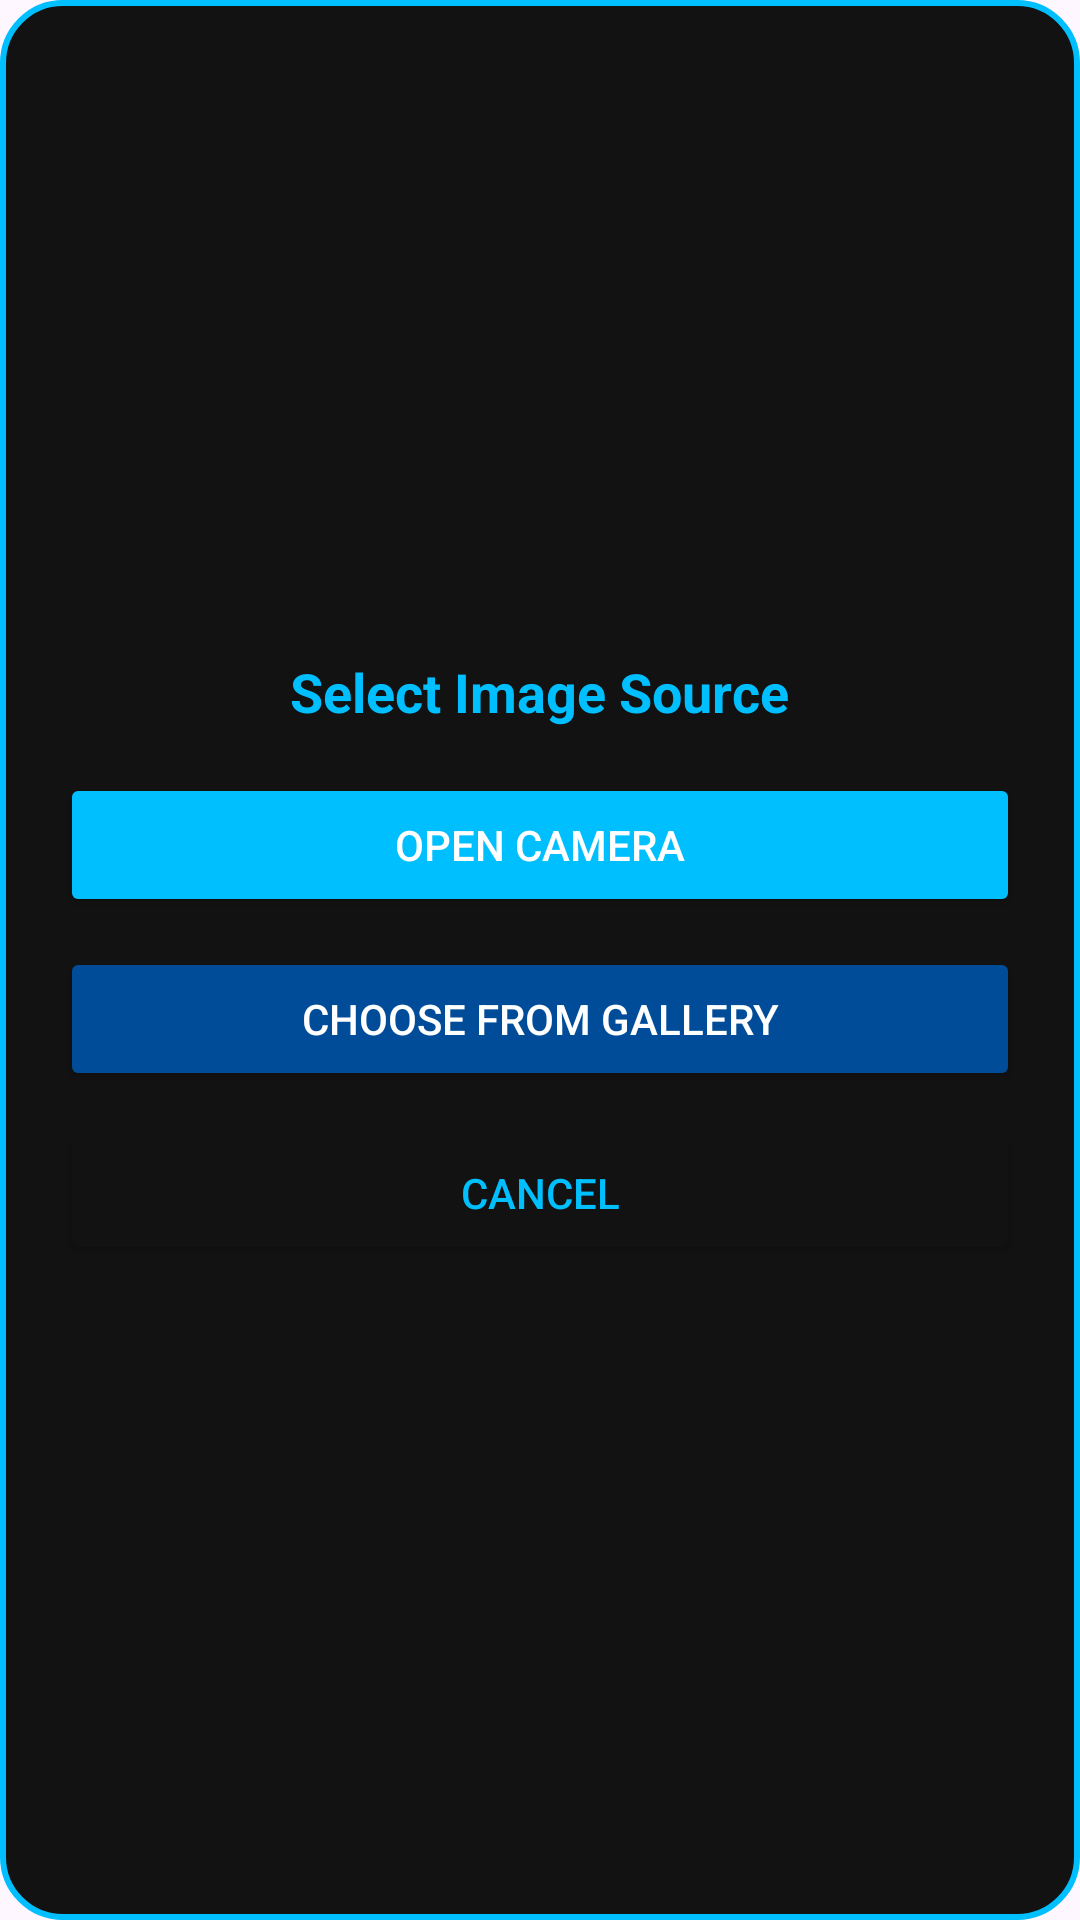

Android layout source for this screen:
<!-- AndroidManifest.xml: application theme Theme.CampusNavigator -->
<!-- res/layout/dialog_image_picker.xml -->
<?xml version="1.0" encoding="utf-8"?>
<LinearLayout xmlns:android="http://schemas.android.com/apk/res/android"
    android:orientation="vertical"
    android:padding="20dp"
    android:gravity="center"
    android:background="@drawable/bg_dialog"
    android:layout_width="match_parent"
    android:layout_height="wrap_content">

    <TextView
        android:id="@+id/tvDialogTitle"
        android:layout_width="wrap_content"
        android:layout_height="wrap_content"
        android:text="Select Image Source"
        android:textColor="#00BFFF"
        android:textStyle="bold"
        android:textSize="18sp"
        android:layout_gravity="center"
        android:paddingBottom="15dp" />

    <Button
        android:id="@+id/btnCamera"
        android:layout_width="match_parent"
        android:layout_height="wrap_content"
        android:text="Open Camera"
        android:textColor="#FFFFFF"
        android:backgroundTint="#00BFFF"
        android:layout_marginBottom="10dp" />

    <Button
        android:id="@+id/btnGallery"
        android:layout_width="match_parent"
        android:layout_height="wrap_content"
        android:text="Choose from Gallery"
        android:textColor="#FFFFFF"
        android:backgroundTint="#004C99" />

    <Button
        android:id="@+id/btnCancel"
        android:layout_width="match_parent"
        android:layout_height="wrap_content"
        android:text="Cancel"
        android:textColor="#00BFFF"
        android:backgroundTint="#121212"
        android:layout_marginTop="10dp" />

</LinearLayout>
<!-- resources referenced by this layout -->
<resources>
  <!-- drawable bg_dialog (drawable) -->
  <shape xmlns:android="http://schemas.android.com/apk/res/android"
      android:shape="rectangle">
      <solid android:color="#121212" />
      <corners android:radius="20dp" />
      <stroke
          android:color="#00BFFF"
          android:width="2dp" />
  </shape>
  <style name="Theme.CampusNavigator" parent="Base.Theme.CampusNavigator" />
  <style name="Base.Theme.CampusNavigator" parent="Theme.Material3.DayNight.NoActionBar">
          
          
      </style>
</resources>
